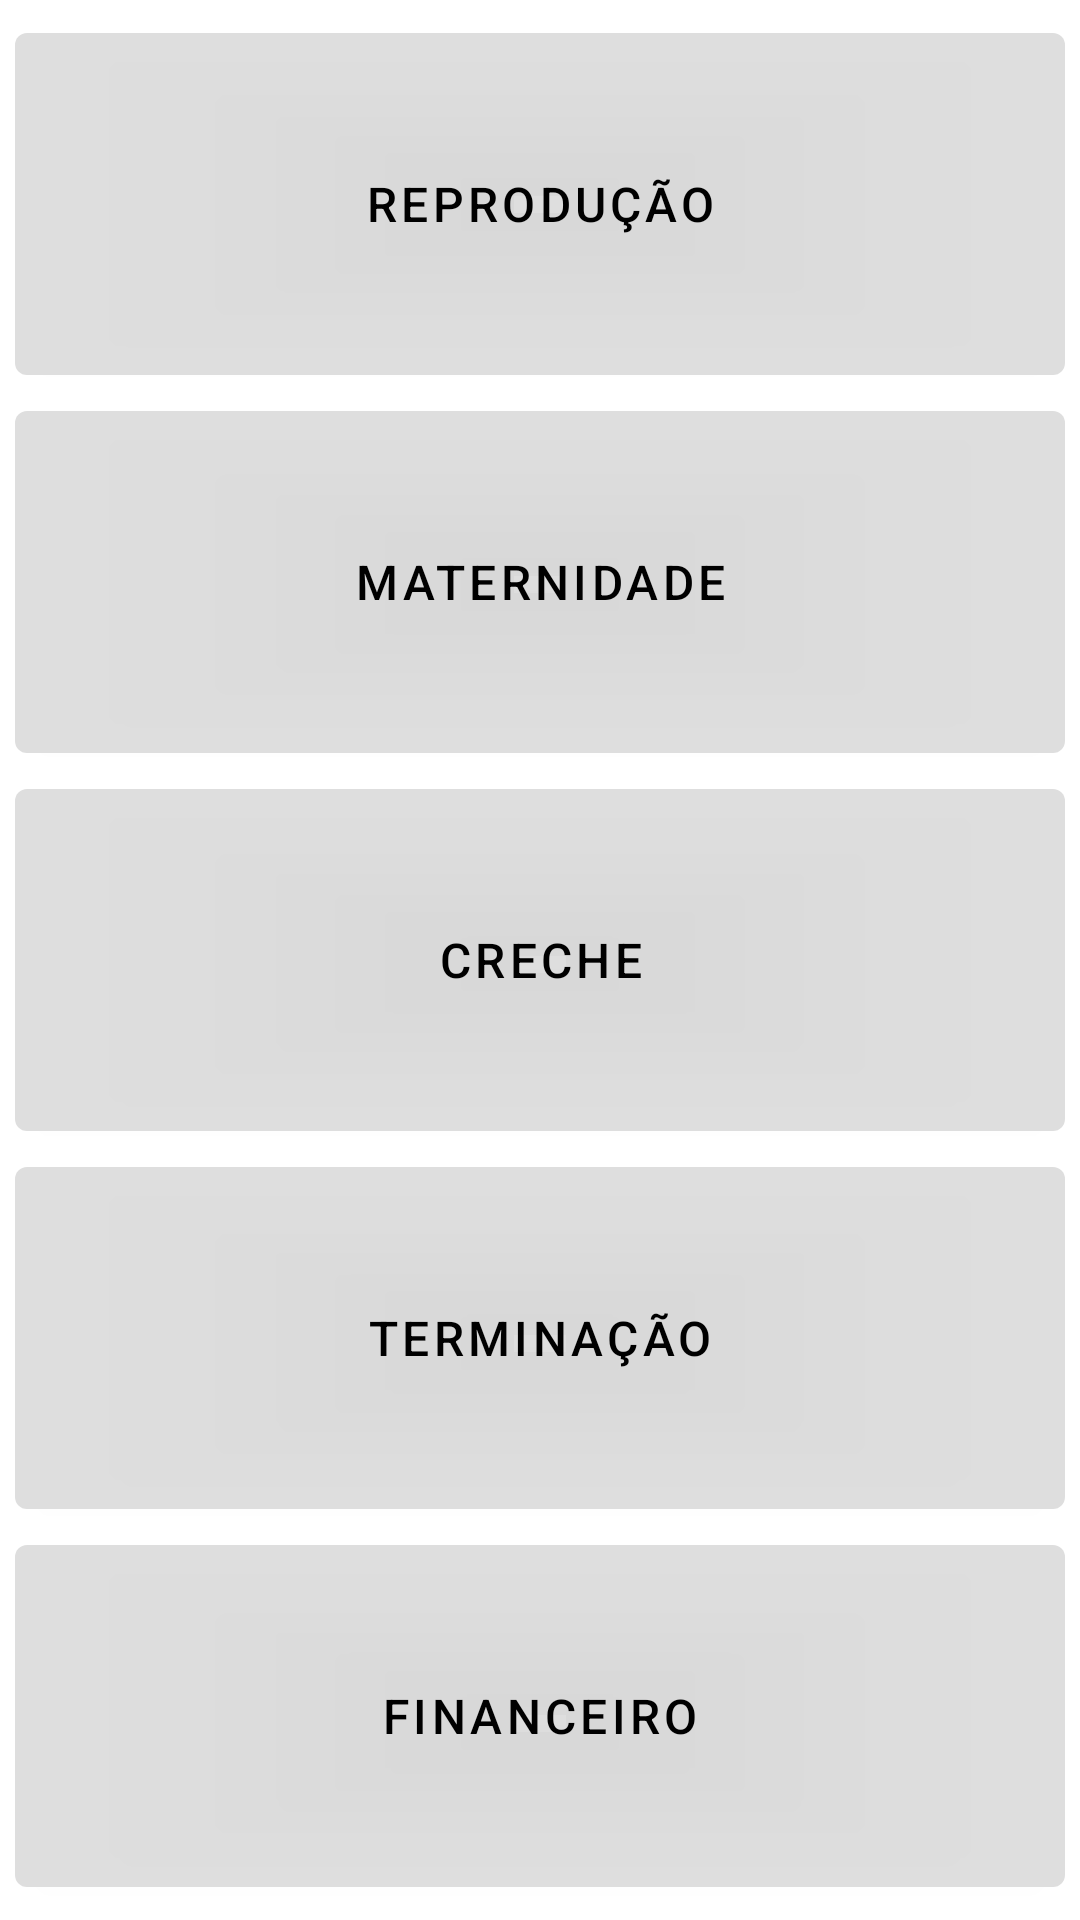

Layout XML and referenced resources for this Android screen:
<!-- AndroidManifest.xml: application theme Theme.S2afw -->
<!-- res/layout/content_main.xml -->
<?xml version="1.0" encoding="utf-8"?>
<RelativeLayout
        xmlns:android="http://schemas.android.com/apk/res/android"
        xmlns:app="http://schemas.android.com/apk/res-auto"
        android:layout_width="match_parent"
        android:layout_height="match_parent"
        app:layout_behavior="@string/appbar_scrolling_view_behavior">
    <LinearLayout
            android:orientation="vertical"
            android:layout_width="match_parent"
            android:layout_height="match_parent" android:id="@+id/contentMainRoot" android:padding="5dp">
        <Button
                android:text="Reprodução"
                android:layout_width="match_parent"
                android:layout_height="0dp" android:id="@+id/button" android:textSize="16sp" android:layout_weight="1"
                app:backgroundTint="@color/S2TextView" android:textColor="@color/black" android:onClick="btnOnClick"/>
        <Button
                android:text="Maternidade"
                android:layout_width="match_parent"
                android:layout_height="0dp" android:id="@+id/button2" android:textSize="16sp"
                android:layout_weight="1" app:backgroundTint="@color/S2TextView" android:textColor="@color/black"
                android:onClick="btnOnClick"/>
        <Button
                android:text="Creche"
                android:layout_width="match_parent"
                android:layout_height="0dp" android:id="@+id/button3" android:textSize="16sp"
                android:layout_weight="1" app:backgroundTint="@color/S2TextView" android:textColor="@color/black"
                android:onClick="btnOnClick"/>
        <Button
                android:text="Terminação"
                android:layout_width="match_parent"
                android:layout_height="0dp" android:id="@+id/button4" android:textSize="16sp"
                android:layout_weight="1" app:backgroundTint="@color/S2TextView" android:textColor="@color/black"
                android:onClick="btnOnClick"/>
        <Button
                android:text="Financeiro"
                android:layout_width="match_parent"
                android:layout_height="0dp" android:id="@+id/button5" android:textSize="16sp"
                android:layout_weight="1" app:backgroundTint="@color/S2TextView" android:textColor="@color/black"
                android:onClick="btnOnClick"/>
    </LinearLayout>
</RelativeLayout>
<!-- resources referenced by this layout -->
<resources>
  <color name="S2TextView">#E4DADADA</color>
  <color name="black">#FF000000</color>
  <style name="Theme.S2afw" parent="Theme.MaterialComponents.DayNight.DarkActionBar">
          
          <item name="colorPrimary">@color/purple_500</item>
          <item name="colorPrimaryVariant">@color/purple_700</item>
          <item name="colorOnPrimary">@color/white</item>
          
          <item name="colorSecondary">@color/teal_200</item>
          <item name="colorSecondaryVariant">@color/teal_700</item>
          <item name="colorOnSecondary">@color/black</item>
          
          <item name="android:statusBarColor" tools:targetApi="l">?attr/colorPrimaryVariant</item>
          
      </style>
  <color name="purple_500">#1B1BF4</color>
  <color name="purple_700">#FF3700B3</color>
  <color name="white">#FFFFFFFF</color>
  <color name="teal_200">#FF03DAC5</color>
  <color name="teal_700">#FF018786</color>
</resources>
